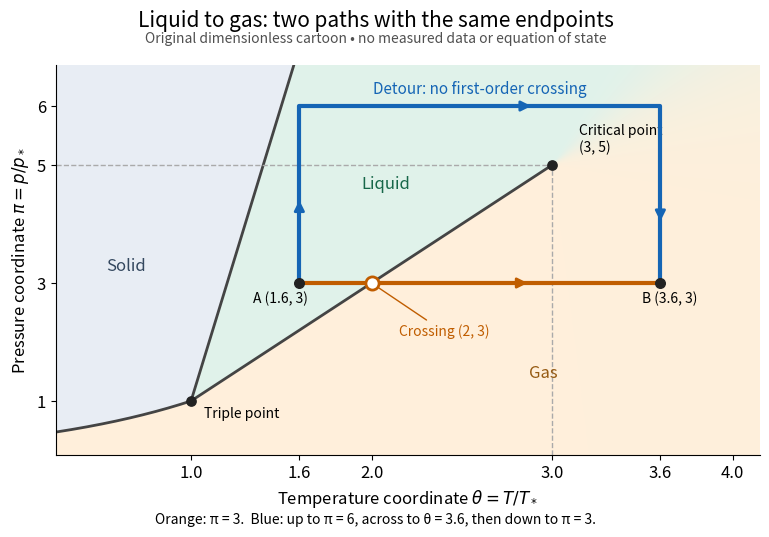

This figure's Python source: (Note: this script raises an exception after producing the figure.)
"""Compare a first-order crossing with a detour around a critical endpoint.

Tested with Python 3.14.4, NumPy 2.3.5 and Matplotlib 3.10.7.
Run from _media; writes this script's basename.png to the working directory.
This original dimensionless PT cartoon represents no named material.
"""

from pathlib import Path

import matplotlib.pyplot as plt
import numpy as np


def arrow(ax, start, end, color):
    ax.annotate("", end, start,
                arrowprops={"arrowstyle": "-|>", "color": color,
                            "lw": 2, "mutation_scale": 15}, zorder=7)


def main():
    plt.rcParams.update({"font.size": 12, "axes.spines.top": False,
                         "axes.spines.right": False})
    fig, ax = plt.subplots(figsize=(8, 5.5), dpi=120, facecolor="white")
    fig.subplots_adjust(left=0.10, right=0.98, bottom=0.16, top=0.87)
    theta = np.linspace(0.25, 4.15, 850)
    pressure = np.linspace(0.08, 6.7, 750)
    t, p = np.meshgrid(theta, pressure)
    liquid, gas = np.array([0.88, 0.95, 0.92]), np.array([1.0, 0.94, 0.86])
    width = np.maximum(0.02, 1.5 * (t - 3.0))
    weight = 0.5 * (1.0 + np.tanh((p - (2.0 * t - 1.0)) / width))
    weight[t <= 3.0] = (p[t <= 3.0] > (2.0 * t[t <= 3.0] - 1.0))
    weight[t < 1.0] = 0.0  # No stable liquid below the stipulated triple temperature.
    rgb = gas + weight[..., None] * (liquid - gas)
    solid = ((p >= 1.0) & (t < 1.0 + 0.1 * (p - 1.0))) | (
        (p < 1.0) & (t <= 1.0) & (p > np.exp(t - 1.0)))
    rgb[solid] = [0.91, 0.93, 0.96]
    ax.imshow(rgb, origin="lower", extent=(0.25, 4.15, 0.08, 6.7), aspect="auto", zorder=0)
    sub_t, vap_t, melt_p = np.linspace(0.25, 1, 200), np.linspace(1, 3, 300), np.linspace(1, 6.7, 250)
    ax.plot(sub_t, np.exp(sub_t - 1), color="#444444", lw=2)
    ax.plot(vap_t, 2 * vap_t - 1, color="#444444", lw=2)
    ax.plot(1 + 0.1 * (melt_p - 1), melt_p, color="#444444", lw=2)
    ax.plot([3, 3], [0.08, 5], ls="--", color="#aaaaaa", lw=1)
    ax.plot([0.25, 3], [5, 5], ls="--", color="#aaaaaa", lw=1)
    ax.scatter([1, 3], [1, 5], color="#222222", s=45, zorder=6)
    direct, detour = "#c05d00", "#1565b5"
    ax.plot([1.6, 3.6], [3, 3], color=direct, lw=3, zorder=5)
    ax.plot([1.6, 1.6, 3.6, 3.6], [3, 6, 6, 3], color=detour, lw=3, zorder=5)
    arrow(ax, (2.5, 3), (2.88, 3), direct)
    arrow(ax, (1.6, 3.8), (1.6, 4.45), detour)
    arrow(ax, (2.35, 6), (2.9, 6), detour)
    arrow(ax, (3.6, 4.65), (3.6, 4.0), detour)
    ax.scatter([1.6, 3.6], [3, 3], color="#222222", s=48, zorder=8)
    ax.scatter([2], [3], s=90, facecolor="white", edgecolor=direct, lw=2, zorder=9)
    ax.text(1.65, 2.66, "A (1.6, 3)", fontsize=10, ha="right")
    ax.text(3.65, 2.66, "B (3.6, 3)", fontsize=10, ha="center")
    ax.text(0.64, 3.2, "Solid", color="#34485f", ha="center")
    ax.text(2.08, 4.6, "Liquid", color="#176749", ha="center")
    ax.text(2.95, 1.4, "Gas", color="#965b13", ha="center")
    ax.text(2.6, 6.2, "Detour: no first-order crossing", color=detour, ha="center", fontsize=11)
    ax.annotate("Crossing (2, 3)", (2, 3), (2.15, 2.1), color=direct,
                fontsize=10, arrowprops={"arrowstyle": "-", "color": direct})
    ax.annotate("Critical point\n(3, 5)", (3, 5), (3.15, 5.23), fontsize=10)
    ax.text(1.07, 0.72, "Triple point", fontsize=10)
    ax.set(xlim=(0.25, 4.15), ylim=(0.08, 6.7),
           xlabel=r"Temperature coordinate $\theta=T/T_*$",
           ylabel=r"Pressure coordinate $\pi=p/p_*$")
    ax.set_xticks([1, 1.6, 2, 3, 3.6, 4])
    ax.set_yticks([1, 3, 5, 6])
    fig.suptitle("Liquid to gas: two paths with the same endpoints", fontsize=15, y=0.97)
    fig.text(0.5, 0.91, "Original dimensionless cartoon • no measured data or equation of state",
             ha="center", fontsize=10, color="#505050")
    fig.text(0.5, 0.035, "Orange: π = 3.  Blue: up to π = 6, across to θ = 3.6, then down to π = 3.",
             ha="center", fontsize=10)
    fig.savefig(Path.cwd() / f"{Path(__file__).stem}.png", facecolor="white")
    plt.close(fig)


if __name__ == "__main__":
    main()
